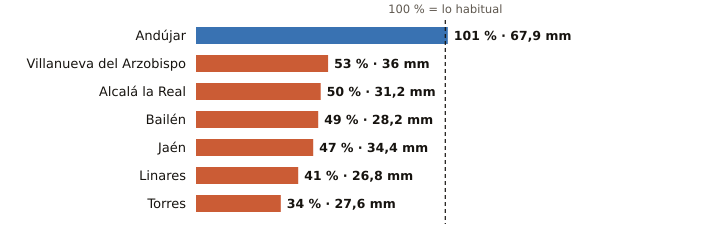

Values plotted in this chart, from the file beside it:
estacion, provincia, indicativo, mm_otono, referencia_mm, pct, periodo_referencia, hasta, hora
Andújar, Jaén, 5298X, 67.9, 66.9, 101, 2001-2025, 2026-10-28, 2
Villanueva del Arzobispo, Jaén, 5210X, 36.0, 68.1, 53, 2008-2025, 2026-10-28, 1
Alcalá la Real, Jaén, 5406X, 31.2, 62.9, 50, 2008-2025, 2026-10-28, 2
Bailén, Jaén, 5281X, 28.2, 57.8, 49, 2009-2025, 2026-10-28, 1
Jaén, Jaén, 5270B, 34.4, 72.6, 47, 1991-2020, 2026-10-28, 2
Linares, Jaén, 5279X, 26.8, 64.8, 41, 2004-2025, 2026-10-28, 1
Torres, Jaén, 5165X, 27.6, 81.7, 34, 2008-2025, 2026-10-27, 
